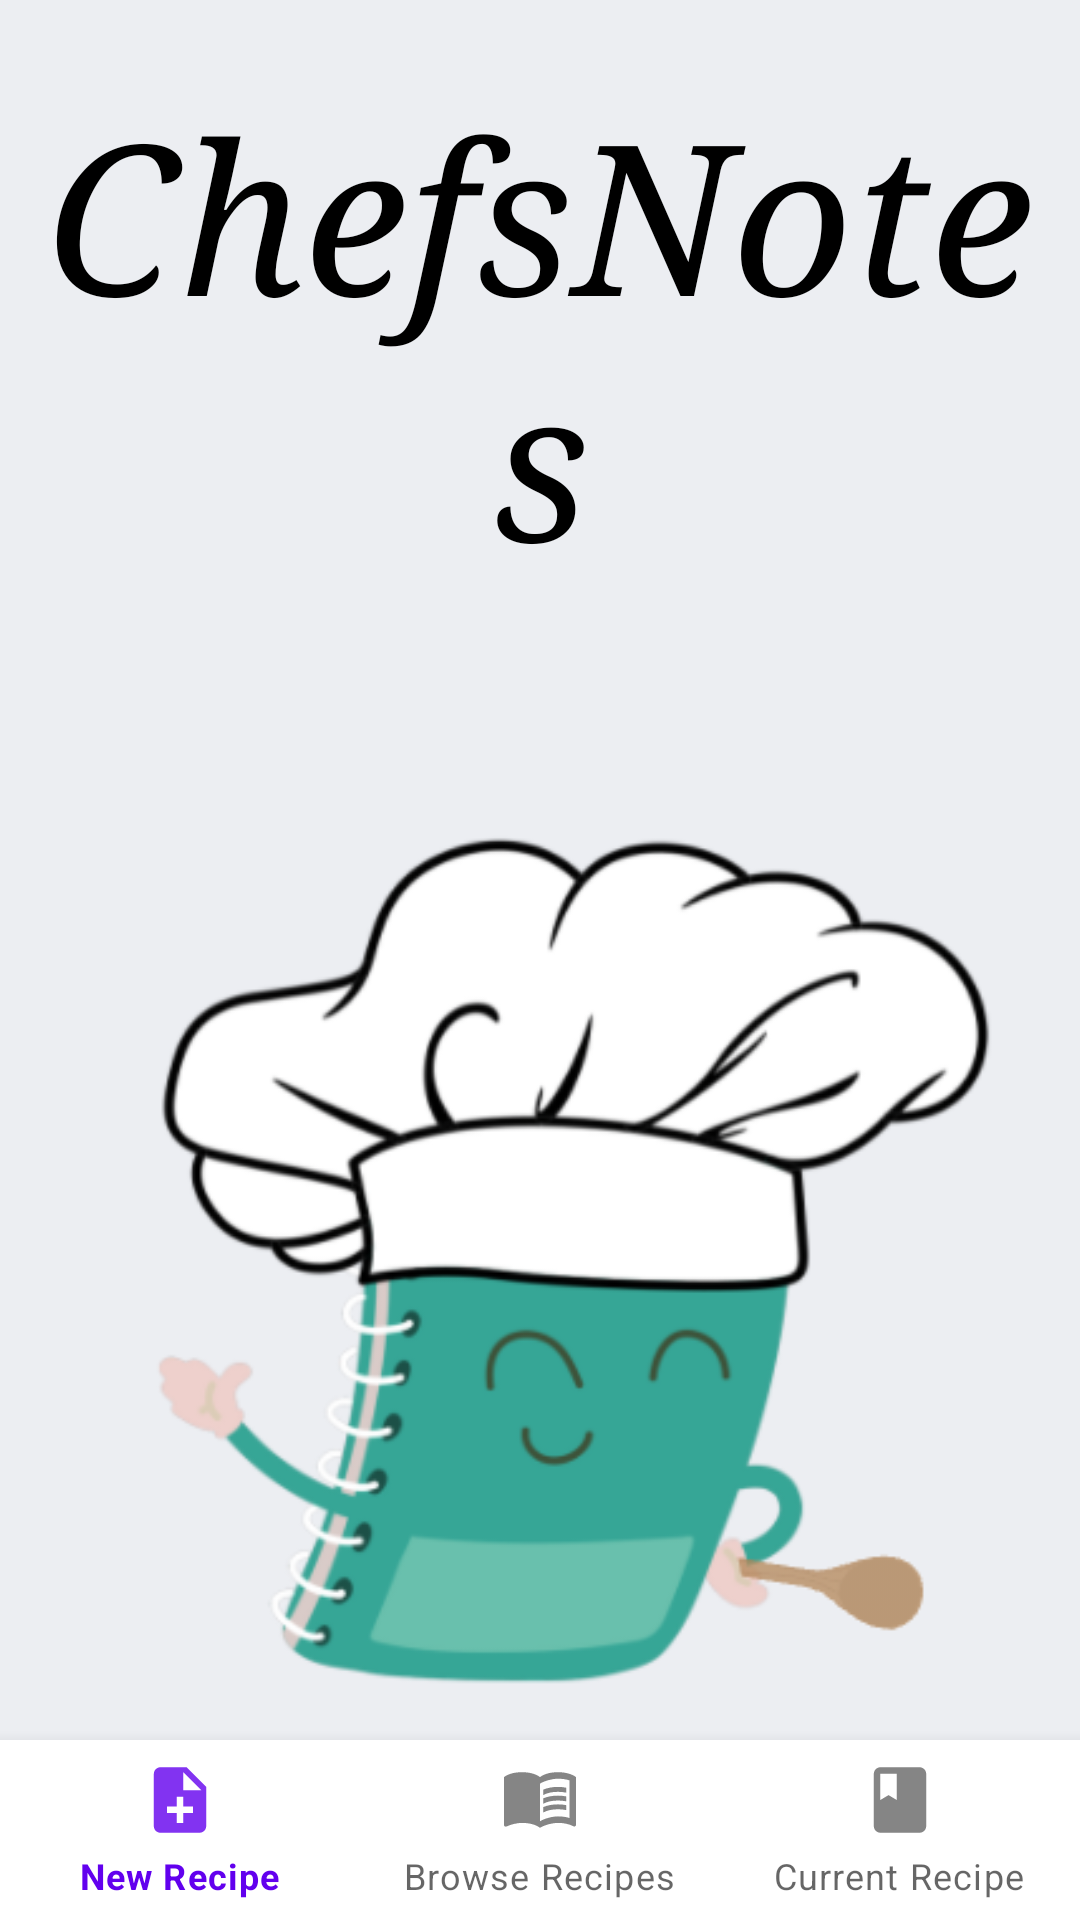

Reconstruct the res/layout file that produces this screen, plus the resources it refers to.
<!-- AndroidManifest.xml: application theme Theme.Chefsnotes -->
<!-- res/layout/activity_main.xml -->
<?xml version="1.0" encoding="utf-8"?>
<androidx.constraintlayout.widget.ConstraintLayout xmlns:android="http://schemas.android.com/apk/res/android"
    xmlns:app="http://schemas.android.com/apk/res-auto"
    xmlns:tools="http://schemas.android.com/tools"
    android:layout_width="match_parent"
    android:layout_height="match_parent"
    android:background="@color/background"
    tools:context=".presentation.MainActivity">

    <LinearLayout
        android:layout_width="match_parent"
        android:layout_height="wrap_content"
        android:orientation="vertical"
        app:layout_constraintEnd_toEndOf="parent"
        app:layout_constraintStart_toStartOf="parent"
        app:layout_constraintTop_toTopOf="parent">

        <TextView
            android:id="@+id/textView2"
            android:layout_width="match_parent"
            android:layout_height="wrap_content"
            android:layout_marginTop="25dp"
            android:fontFamily="serif"
            android:gravity="bottom|center_horizontal"
            android:paddingBottom="20dp"
            android:text="@string/chefsnotes"
            android:textAlignment="center"
            android:textAppearance="@style/TextAppearance.AppCompat.Large"
            android:textColor="#000"
            android:textSize="70sp"
            android:textStyle="italic"
            android:typeface="serif" />

        <ImageView
            android:id="@+id/imageView"
            android:layout_width="210dp"
            android:layout_height="400dp"
            android:layout_gravity="center"
            android:contentDescription="@string/logo"
            android:scaleX="2"
            android:scaleY="2"
            app:srcCompat="@drawable/chefsnotes_logo" />

        <LinearLayout
            android:layout_width="match_parent"
            android:layout_height="wrap_content"
            android:gravity="center"
            android:orientation="vertical"
            android:textAlignment="center">

            <Button
                android:id="@+id/CreateRecipeButton"
                android:layout_width="wrap_content"
                android:layout_height="wrap_content"
                android:minWidth="225dp"
                android:minHeight="60dip"
                android:onClick="makeRecipe"
                android:text="@string/create_recipe"
                android:textAlignment="center"
                android:textAppearance="@style/TextAppearance.AppCompat.Medium"
                android:textSize="24sp"
                android:textStyle="bold"
                android:typeface="serif" />

            <Button
                android:id="@+id/BrowseRecipeButton"
                android:layout_width="wrap_content"
                android:layout_height="wrap_content"
                android:layout_marginTop="10dp"
                android:minWidth="225dp"
                android:minHeight="60dip"
                android:onClick="browseRecipes"
                android:text="@string/browse_recipes"
                android:textAlignment="center"
                android:textAppearance="@style/TextAppearance.AppCompat.Medium"
                android:textSize="24sp"
                android:textStyle="bold"
                android:typeface="serif" />

        </LinearLayout>

    </LinearLayout>

    <com.google.android.material.bottomnavigation.BottomNavigationView
        android:id="@+id/bottomNavigationView"
        android:layout_width="match_parent"
        android:layout_height="60dp"
        app:layout_constraintBottom_toBottomOf="parent"
        app:layout_constraintEnd_toEndOf="parent"
        app:layout_constraintStart_toStartOf="parent"
        app:menu="@menu/menu_bottom" />

</androidx.constraintlayout.widget.ConstraintLayout>
<!-- resources referenced by this layout -->
<resources>
  <color name="background">#33a2acbd</color>
  <!-- drawable chefsnotes_logo: png bitmap (drawable, 63801 bytes) -->
  <string name="browse_recipes">Browse Recipes</string>
  <string name="chefsnotes">ChefsNotes</string>
  <string name="create_recipe">Create Recipe</string>
  <string name="logo">ChefsNotes Logo</string>
  <style name="Theme.Chefsnotes" parent="Theme.MaterialComponents.DayNight.DarkActionBar">
          
          <item name="colorPrimary">@color/purple_500</item>
          <item name="colorPrimaryVariant">@color/purple_700</item>
          <item name="colorOnPrimary">@color/white</item>
          
          <item name="colorSecondary">@color/teal_200</item>
          <item name="colorSecondaryVariant">@color/teal_700</item>
          <item name="colorOnSecondary">@color/black</item>
          
          <item name="android:statusBarColor" tools:targetApi="l">?attr/colorPrimaryVariant</item>
          
      </style>
  <color name="white">#FFFFFFFF</color>
  <color name="teal_700">#FF018786</color>
  <color name="black">#FF000000</color>
  <!-- not gathered from this repository: default colours our renderer supplied (Android Studio template values) -->
  <color name="purple_500">#FF6200EE</color>
  <color name="purple_700">#FF3700B3</color>
  <color name="teal_200">#FF03DAC5</color>
</resources>
